Run: headless pygame with SDL's dummy video driver; simulated clock (each Clock.tick advances the game by its frame time, no real sleeping); random seed 0; keys injected as events and as key.get_pressed() state; no mouse input.
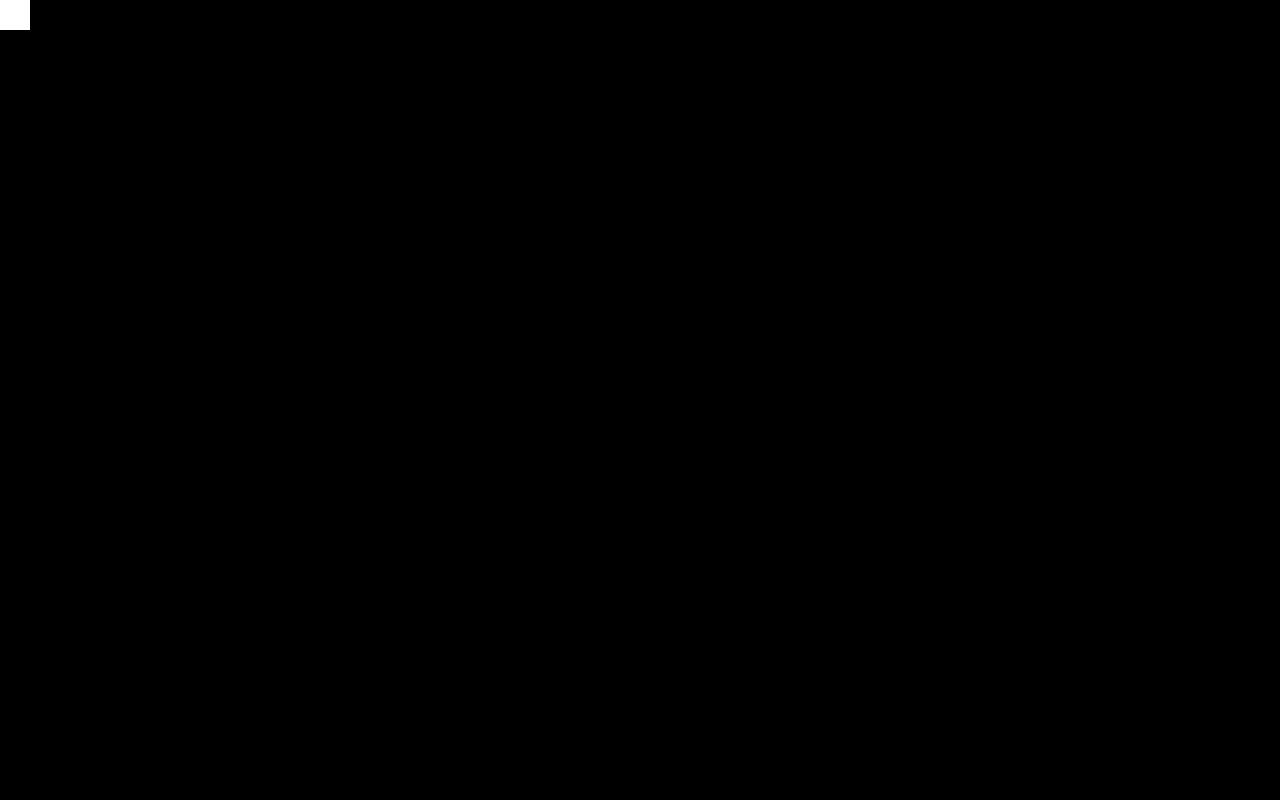
Frame 1 of 4 · flips 1–60 · no input
Frame 2 of 4 · flips 61–180 · tapped SPACE, RETURN · held RIGHT (→), D · screen unchanged from frame 1, image omitted
Frame 3 of 4 · flips 181–300 · held DOWN (↓), S · screen unchanged from frame 2, image omitted
Frame 4 of 4 · flips 301–420 · held LEFT (←), A, UP (↑), W · screen unchanged from frame 3, image omitted

The pygame program that drew these frames:

import pygame, sys


screen_width = 1280
screen_height = 800

screen = pygame.display.set_mode((screen_width, screen_height))
pygame.display.set_caption("Pong")

clock = pygame.time.Clock()

ball = pygame.Rect(0,0,30,30)

while True:
    for event in pygame.event.get():
        if event.type == pygame.QUIT:
            pygame.quit()
            sys.exit()

    pygame.draw.rect(screen,'white',ball)
    pygame.display.update()
    clock.tick(60)
